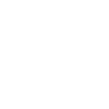
t = 0.00 s
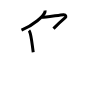
t = 3.00 s
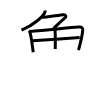
t = 6.00 s
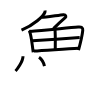
t = 9.00 s
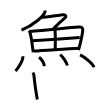
t = 12.00 s
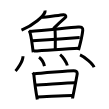
t = 15.00 s

The animated SVG that drew these frames (rendered in a browser with its animation timeline set to each time). Animation: 15 SMIL elements (animate=15); one cycle of 15.00 s.

<svg width="109px" height="109px" viewBox="0 0 px 109px" xmlns="http://www.w3.org/2000/svg" xmlns:xlink="http://www.w3.org/1999/xlink" xml:space="preserve" version="1.1"  baseProfile="full">
<path d="M45,10.5c0.07,0.46,0.14,1.2-0.13,1.86c-1.6,3.93-10.79,12.54-23.36,17.81" style="fill:none;stroke:black;stroke-width:3;opacity:0">
  <animate attributeType="CSS" attributeName="opacity" from="0" to="1" begin="0s" dur="1s" repeatCount="0" fill="freeze" />
</path>
<path d="M42,17.34c2.84,0,18.45-2.41,21.44-2.63c2.56-0.18,2.88,1.95,1.81,2.85c-4.5,3.79-7,5.95-11.75,11.07" style="fill:none;stroke:black;stroke-width:3;opacity:0">
  <animate attributeType="CSS" attributeName="opacity" from="0" to="1" begin="1s" dur="1s" repeatCount="0" fill="freeze" />
</path>
<path d="M28.99,30.48c0.4,0.37,0.41,0.62,0.63,1.09c1.8,3.82,2.5,13.46,3.61,20.59" style="fill:none;stroke:black;stroke-width:3;opacity:0">
  <animate attributeType="CSS" attributeName="opacity" from="0" to="1" begin="2s" dur="1s" repeatCount="0" fill="freeze" />
</path>
<path d="M29.86,31.5c13.96-0.96,37.88-3.59,48.3-4.4c3.83-0.3,4.84,0.65,4.59,3.3c-0.37,3.9-2.5,13.34-4.25,19.77" style="fill:none;stroke:black;stroke-width:3;opacity:0">
  <animate attributeType="CSS" attributeName="opacity" from="0" to="1" begin="3s" dur="1s" repeatCount="0" fill="freeze" />
</path>
<path d="M55,29.95c0.5,4.96,0.25,15.81,0.25,19.11" style="fill:none;stroke:black;stroke-width:3;opacity:0">
  <animate attributeType="CSS" attributeName="opacity" from="0" to="1" begin="4s" dur="1s" repeatCount="0" fill="freeze" />
</path>
<path d="M32.46,40.87c4.55-0.37,43.48-3.13,47.24-3.28" style="fill:none;stroke:black;stroke-width:3;opacity:0">
  <animate attributeType="CSS" attributeName="opacity" from="0" to="1" begin="5s" dur="1s" repeatCount="0" fill="freeze" />
</path>
<path d="M33.95,51.12C44,50.71,64.62,49,78.5,48.33" style="fill:none;stroke:black;stroke-width:3;opacity:0">
  <animate attributeType="CSS" attributeName="opacity" from="0" to="1" begin="6s" dur="1s" repeatCount="0" fill="freeze" />
</path>
<path d="M23,56.27c0,5.33-5.95,13.21-7.5,14.73" style="fill:none;stroke:black;stroke-width:3;opacity:0">
  <animate attributeType="CSS" attributeName="opacity" from="0" to="1" begin="7s" dur="1s" repeatCount="0" fill="freeze" />
</path>
<path d="M39.02,57.31c2.47,1.67,4.82,6.25,5.44,8.84" style="fill:none;stroke:black;stroke-width:3;opacity:0">
  <animate attributeType="CSS" attributeName="opacity" from="0" to="1" begin="8s" dur="1s" repeatCount="0" fill="freeze" />
</path>
<path d="M60.12,54.62c2.54,1.91,6.55,7.87,7.18,10.84" style="fill:none;stroke:black;stroke-width:3;opacity:0">
  <animate attributeType="CSS" attributeName="opacity" from="0" to="1" begin="9s" dur="1s" repeatCount="0" fill="freeze" />
</path>
<path d="M80.02,54.94c4.96,2.17,12.8,8.91,14.04,12.28" style="fill:none;stroke:black;stroke-width:3;opacity:0">
  <animate attributeType="CSS" attributeName="opacity" from="0" to="1" begin="10s" dur="1s" repeatCount="0" fill="freeze" />
</path>
<path d="M32.77,72.68c0.53,0.72,0.97,1.09,1.06,2.01c0.42,4.06,3.32,23.82,3.5,24.75" style="fill:none;stroke:black;stroke-width:3;opacity:0">
  <animate attributeType="CSS" attributeName="opacity" from="0" to="1" begin="11s" dur="1s" repeatCount="0" fill="freeze" />
</path>
<path d="M33.71,73.89c5.54-0.64,37.23-3.21,39.95-3.21c2.27-0.01,3.59,1.07,3.56,3.13c-0.02,1.42-4.7,24.06-4.7,24.76" style="fill:none;stroke:black;stroke-width:3;opacity:0">
  <animate attributeType="CSS" attributeName="opacity" from="0" to="1" begin="12s" dur="1s" repeatCount="0" fill="freeze" />
</path>
<path d="M35.24,84.93c7.26-0.18,32.76-2.18,40.05-2.2" style="fill:none;stroke:black;stroke-width:3;opacity:0">
  <animate attributeType="CSS" attributeName="opacity" from="0" to="1" begin="13s" dur="1s" repeatCount="0" fill="freeze" />
</path>
<path d="M37.55,96.91c8.24-0.1,24.96-1.53,35.22-1.46" style="fill:none;stroke:black;stroke-width:3;opacity:0">
  <animate attributeType="CSS" attributeName="opacity" from="0" to="1" begin="14s" dur="1s" repeatCount="0" fill="freeze" />
</path>
</svg>
